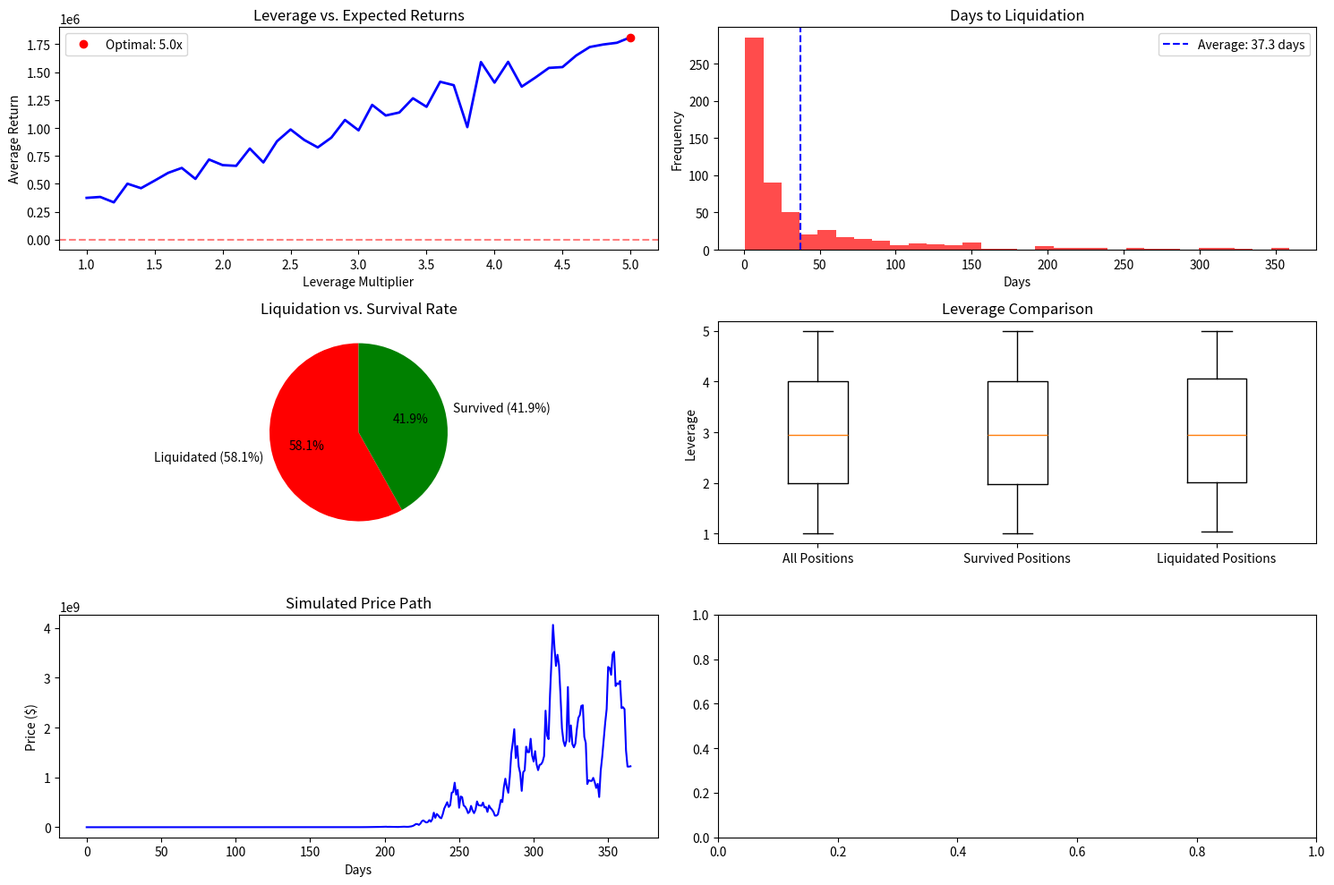

Python code for this plot:
import numpy as np
import matplotlib.pyplot as plt
from tqdm import tqdm

def simulate_price_path(initial_price, drift, volatility, days, dt=1/365):
    """
    Simulate asset price using Geometric Brownian Motion
    
    Parameters:
    - initial_price: Starting price of the asset
    - drift: Expected annual return (μ)
    - volatility: Annual volatility (σ)
    - days: Number of days to simulate
    - dt: Time step (defaults to daily)
    
    Returns:
    - Array of simulated prices
    """
    steps = int(days / dt)
    prices = np.zeros(steps + 1)
    prices[0] = initial_price
    
    # Generate random shocks
    Z = np.random.normal(0, 1, steps)
    
    # Simulate price path
    for t in range(1, steps + 1):
        prices[t] = prices[t-1] * np.exp((drift - 0.5 * volatility**2) * dt + volatility * np.sqrt(dt) * Z[t-1])
    
    return prices

def calculate_max_leverage(
    initial_deposit,
    ltv_ratio, 
    liquidation_threshold,
    safety_margin,
    max_iterations=100
):
    """
    Calculate the maximum leverage possible given LTV and liquidation threshold
    with a safety margin using a geometric series approach
    
    Parameters:
    - initial_deposit: Initial collateral amount
    - ltv_ratio: Loan-to-Value ratio (e.g., 0.8 for 80%)
    - liquidation_threshold: Threshold for liquidation (e.g., 0.85 for 85%)
    - safety_margin: Buffer to maintain above liquidation (e.g., 0.1 for 10%)
    - max_iterations: Maximum recursion depth for leverage calculation
    
    Returns:
    - total_collateral: Final collateral value
    - total_borrowed: Final borrowed value
    - leverage: Final leverage ratio
    """
    # Generate random leverage between 1 and 5
    leverage = np.random.uniform(1, 5)
    
    # Calculate total collateral and borrowed amount based on random leverage
    total_collateral = initial_deposit * leverage
    total_borrowed = total_collateral - initial_deposit
    
    return total_collateral, total_borrowed, leverage

def simulate_leveraged_position(
    initial_deposit,
    price_path,
    ltv_ratio,
    liquidation_threshold,
    safety_margin=0.1
):
    """
    Simulate a leveraged position over time with a price path
    
    Parameters:
    - initial_deposit: Initial collateral in ETH
    - price_path: Array of asset prices over time
    - ltv_ratio: Loan-to-Value ratio (e.g., 0.8 for 80%)
    - liquidation_threshold: Threshold for liquidation (e.g., 0.85 for 85%)
    - safety_margin: Buffer to maintain above liquidation (e.g., 0.1 for 10%)
    
    Returns:
    - days_to_liquidation: Days until liquidation (or None if no liquidation)
    - max_leverage: Maximum leverage achieved
    - health_factor_history: Record of health factors over time
    - leverage_history: Record of leverage over time
    """
    initial_price = price_path[0]
    
    # Calculate maximum leverage at the beginning
    total_collateral, total_borrowed, max_leverage = calculate_max_leverage(
        initial_deposit,
        ltv_ratio,
        liquidation_threshold,
        safety_margin
    )
    
    # Convert collateral to ETH units
    collateral_eth = total_collateral / initial_price
    
    # Tracking variables
    days_to_liquidation = None
    health_factor_history = []
    leverage_history = []

    # Simulate each day
    for day, price in enumerate(price_path):
        # Update collateral value
        collateral_value = collateral_eth * price
        
        # Calculate health factor
        health_factor = (collateral_value) / (total_borrowed * liquidation_threshold) if total_borrowed > 0 else float('inf')
        
        # Record history
        health_factor_history.append(health_factor)
        leverage_history.append(total_collateral / initial_deposit)
        
        # Check for liquidation
        if health_factor < 1.0:
            days_to_liquidation = day
            break
    
    return days_to_liquidation, max_leverage, health_factor_history, leverage_history

def run_monte_carlo_simulation(
    num_simulations=1000,
    initial_deposit=1.0,  # 1 ETH
    initial_price=3000,   # $3000 per ETH
    drift=0.05,           # 5% annual return
    volatility=0.80,      # 80% annual volatility
    ltv_ratio=0.80,       # 80% LTV
    liquidation_threshold=0.85,  # 85% liquidation threshold
    safety_margin=0.1,    # 10% safety buffer
    simulation_days=365,  # 1 year simulation
    dt=1              # Daily steps
):
    """
    Run Monte Carlo simulations to find average best leverage before defaulting
    
    Returns:
    - Dictionary of simulation results and statistics
    """
    # Results tracking
    liquidation_days = []
    max_leverages = []
    survived_max_leverages = []
    liquidated_max_leverages = []
    price_path = []
    
    # Run simulations
    for _ in tqdm(range(num_simulations), desc="Running simulations"):
        # Generate price path
        price_path = simulate_price_path(
            initial_price=initial_price,
            drift=drift,
            volatility=volatility,
            days=simulation_days,
            dt=dt
        )
        
        # Simulate leveraged position
        days_to_liquidation, max_leverage, health_factors, leverage_history = simulate_leveraged_position(
            initial_deposit=initial_deposit,
            price_path=price_path,
            ltv_ratio=ltv_ratio,
            liquidation_threshold=liquidation_threshold,
            safety_margin=safety_margin
        )
        
        # Record results
        max_leverages.append(max_leverage)
        
        if days_to_liquidation is not None:
            liquidation_days.append(days_to_liquidation)
            liquidated_max_leverages.append(max_leverage)
        else:
            survived_max_leverages.append(max_leverage)
    
    # Calculate statistics
    results = {
        "num_simulations": num_simulations,
        "liquidation_rate": len(liquidation_days) / num_simulations * 100,
        "avg_max_leverage": np.mean(max_leverages),
        "median_max_leverage": np.median(max_leverages),
        "avg_days_to_liquidation": np.mean(liquidation_days) if liquidation_days else None,
        "median_days_to_liquidation": np.median(liquidation_days) if liquidation_days else None,
        "avg_survived_leverage": np.mean(survived_max_leverages) if survived_max_leverages else None,
        "avg_liquidated_leverage": np.mean(liquidated_max_leverages) if liquidated_max_leverages else None,
        "max_leverages": max_leverages,
        "liquidation_days": liquidation_days,
        "price_path": price_path
    }
    
    return results

def plot_simulation_results(results):
    """
    Plot the results of the Monte Carlo simulation
    """
    fig, axes = plt.subplots(3, 2, figsize=(15, 10))
    
    # Plot 1: Leverage vs Returns
    # Calculate returns for each leverage level
    unique_leverages = sorted(list(set([round(x, 1) for x in results["max_leverages"]])))
    avg_returns = []
    
    for lev in unique_leverages:
        # Find all instances with this leverage level
        indices = [i for i, x in enumerate(results["max_leverages"]) 
                  if round(x, 1) == lev]
        
        # Calculate returns for these positions
        returns = [(results["price_path"][-1] / results["price_path"][0] - 1) * lev 
                  if i not in results["liquidation_days"] else -1 
                  for i in indices]
        
        avg_returns.append(np.mean(returns))
    
    axes[0, 0].plot(unique_leverages, avg_returns, 'b-', linewidth=2)
    axes[0, 0].axhline(y=0, color='r', linestyle='--', alpha=0.5)
    axes[0, 0].set_title("Leverage vs. Expected Returns")
    axes[0, 0].set_xlabel("Leverage Multiplier")
    axes[0, 0].set_ylabel("Average Return")
    
    # Find and mark the optimal leverage point
    optimal_leverage = unique_leverages[np.argmax(avg_returns)]
    max_return = max(avg_returns)
    axes[0, 0].plot(optimal_leverage, max_return, 'ro', 
                    label=f'Optimal: {optimal_leverage:.1f}x')
    axes[0, 0].legend()
    
    # Plot 2: Distribution of days to liquidation (for liquidated positions)
    if results["liquidation_days"]:
        axes[0, 1].hist(results["liquidation_days"], bins=30, alpha=0.7, color='red')
        axes[0, 1].axvline(results["avg_days_to_liquidation"], color='blue', linestyle='--', 
                          label=f'Average: {results["avg_days_to_liquidation"]:.1f} days')
        axes[0, 1].set_title("Days to Liquidation")
        axes[0, 1].set_xlabel("Days")
        axes[0, 1].set_ylabel("Frequency")
        axes[0, 1].legend()
    else:
        axes[0, 1].text(0.5, 0.5, "No liquidations occurred", 
                       horizontalalignment='center', verticalalignment='center')
        axes[0, 1].set_title("Days to Liquidation")
    
    # Plot 3: Survival rate pie chart
    survival_rate = 100 - results["liquidation_rate"]
    axes[1, 0].pie([results["liquidation_rate"], survival_rate], 
                  labels=[f'Liquidated ({results["liquidation_rate"]:.1f}%)', 
                          f'Survived ({survival_rate:.1f}%)'],
                  colors=['red', 'green'], autopct='%1.1f%%', startangle=90)
    axes[1, 0].set_title("Liquidation vs. Survival Rate")
    
    # Plot 4: Comparative leverage box plot
    leverage_data = []
    labels = []
    
    leverage_data.append(results["max_leverages"])
    labels.append("All Positions")
    
    if results.get("avg_survived_leverage") is not None:
        survived_max_leverages = [lev for i, lev in enumerate(results["max_leverages"]) 
                                 if i not in [results["liquidation_days"].index(day) 
                                             for day in results["liquidation_days"]]]
        leverage_data.append(survived_max_leverages)
        labels.append("Survived Positions")
    
    if results.get("avg_liquidated_leverage") is not None:
        liquidated_max_leverages = [lev for i, lev in enumerate(results["max_leverages"]) 
                                   if i in [results["liquidation_days"].index(day) 
                                           for day in results["liquidation_days"]]]
        leverage_data.append(liquidated_max_leverages)
        labels.append("Liquidated Positions")
    
    axes[1, 1].boxplot(leverage_data, labels=labels)
    axes[1, 1].set_title("Leverage Comparison")
    axes[1, 1].set_ylabel("Leverage")
    
    # Plot 5: Price path example
    axes[2, 0].plot(results["price_path"], color='blue')
    axes[2, 0].set_title("Simulated Price Path")
    axes[2, 0].set_xlabel("Days")
    axes[2, 0].set_ylabel("Price ($)")
    
    plt.tight_layout()
    return fig

# Run the simulation with default parameters
if __name__ == "__main__":
    # Set simulation parameters
    params = {
        "num_simulations": 1000,        # Number of Monte Carlo runs
        "initial_deposit": 1.0,         # 1 ETH
        "initial_price": 3000,          # $3000 per ETH
        "drift": 0.05,                  # 5% annual return
        "volatility": 0.25,             # 80% annual volatility (crypto is volatile!)
        "ltv_ratio": 0.80,              # 80% LTV
        "liquidation_threshold": 0.85,  # 85% liquidation threshold
        "safety_margin": 0.1,           # 10% safety buffer
        "simulation_days": 365,         # 1 year simulation
        "dt": 1                     # Daily steps
    }
    
    print("Running Monte Carlo Simulation to find optimal leverage...")
    results = run_monte_carlo_simulation(**params)
    
    print("\n=== Simulation Results ===")
    print(f"Number of simulations: {results['num_simulations']}")
    print(f"Liquidation rate: {results['liquidation_rate']:.2f}%")
    print(f"Average maximum leverage: {results['avg_max_leverage']:.2f}x")
    print(f"Median maximum leverage: {results['median_max_leverage']:.2f}x")
    
    if results['avg_days_to_liquidation'] is not None:
        print(f"Average days to liquidation: {results['avg_days_to_liquidation']:.1f} days")
    else:
        print("No liquidations occurred during the simulation period.")
    
    if results['avg_survived_leverage'] is not None:
        print(f"Average leverage (survived positions): {results['avg_survived_leverage']:.2f}x")
    
    if results['avg_liquidated_leverage'] is not None:
        print(f"Average leverage (liquidated positions): {results['avg_liquidated_leverage']:.2f}x")
    
    # Plot the results
    fig = plot_simulation_results(results)
    plt.show()
    
    # Sensitivity Analysis - Safety Margin
    print("\n=== Safety Margin Sensitivity Analysis ===")
    safety_margins = [0.05, 0.1, 0.15, 0.2, 0.25]
    margin_results = []
    
    for margin in safety_margins:
        params["safety_margin"] = margin
        params["num_simulations"] = 200  # Reduce for sensitivity analysis
        
        print(f"Testing safety margin: {margin:.2f}")
        result = run_monte_carlo_simulation(**params)
        margin_results.append({
            "safety_margin": margin,
            "avg_max_leverage": result["avg_max_leverage"],
            "liquidation_rate": result["liquidation_rate"]
        })
        
    # Print sensitivity results
    print("\nSafety Margin | Avg Max Leverage | Liquidation Rate")
    print("-" * 50)
    for res in margin_results:
        print(f"{res['safety_margin']:.2f}        | {res['avg_max_leverage']:.2f}x           | {res['liquidation_rate']:.2f}%")
